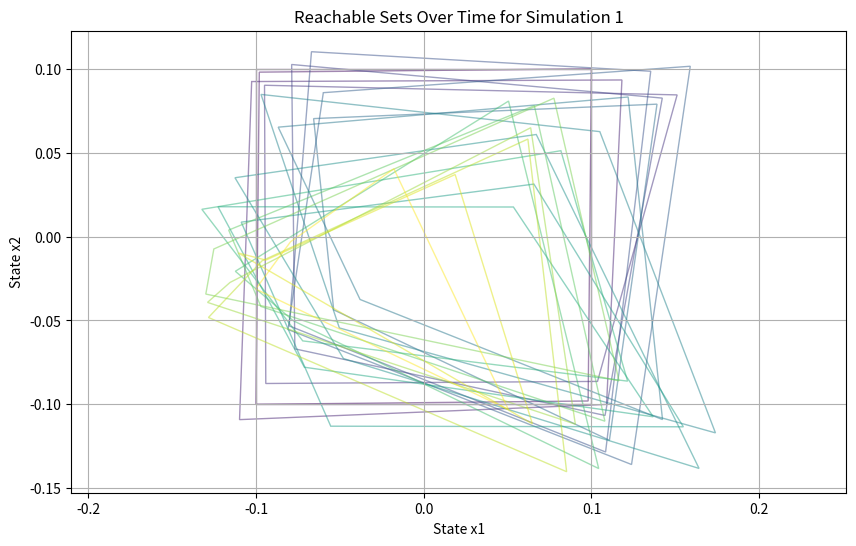
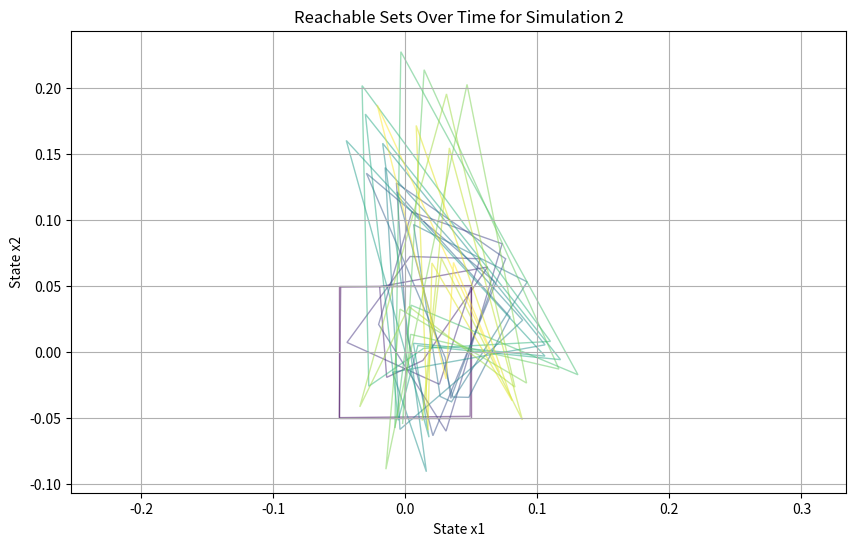
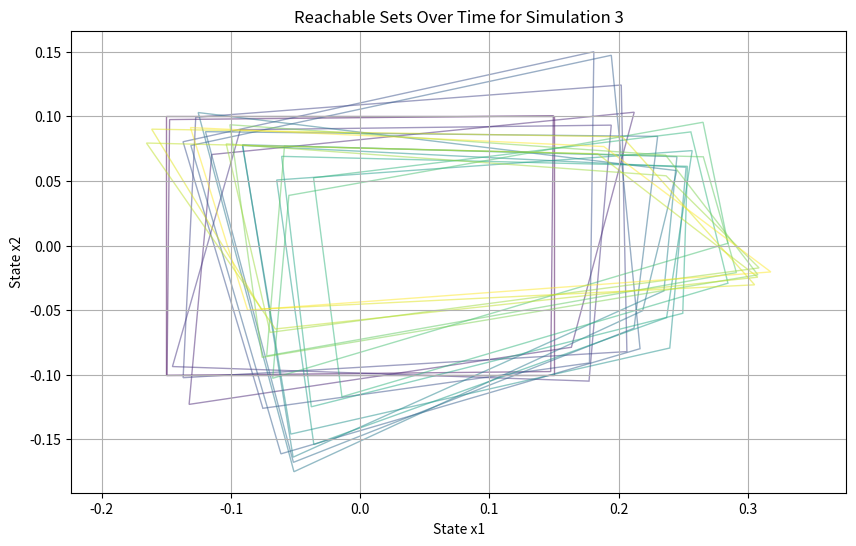

Here is the Python script that generated these plots, in order: (Note: this script raises an exception after producing the figures.)
import numpy as np
import matplotlib.pyplot as plt
from matplotlib.patches import Polygon
from scipy.signal import cont2discrete
import pandas as pd

def projectVertices(vertices, Ad):
    newVertices = []
    for vertex in vertices:
        newVertex = Ad @ vertex.reshape(-1, 1)  # Apply the system dynamics to compute new vertex position
        newVertices.append(newVertex.flatten())
    return np.array(newVertices)

def simulate_dynamics(initialVertices, A, dt, endTime, noise_std=0.01):
    Ad, _, _, _, _ = cont2discrete((A, np.zeros((A.shape[0], 1)), np.zeros((1, A.shape[0])), np.zeros((1, 1))), dt)
    reachableSets = [initialVertices.copy()]
    for _ in range(endTime):
        nextSet = projectVertices(reachableSets[-1], Ad)
        if len(reachableSets) > 1:  # Apply noise after the initial set
            nextSet += np.random.normal(0, noise_std, nextSet.shape)
        reachableSets.append(nextSet)
    return reachableSets

def plotReachableSets(reachableSets, endTime, sim_id):
    plt.figure(figsize=(10, 6))
    colors = plt.cm.viridis(np.linspace(0, 1, endTime + 1))  # Generate a color map
    for timeStep in range(endTime + 1):
        poly = Polygon(reachableSets[timeStep], closed=True, fill=None, edgecolor=colors[timeStep], alpha=0.5)
        plt.gca().add_patch(poly)

    plt.title(f'Reachable Sets Over Time for Simulation {sim_id + 1}')
    plt.xlabel('State x1')
    plt.ylabel('State x2')
    plt.grid(True)
    plt.axis('equal')
    plt.show()

# Define system dynamics matrix A and timestep
A = np.array([[-1, 1], [1, -1]])
dt = 0.01
endTime = 20

# Define the standard deviation of the noise
noise_std = 0.02  # Adjust this value to increase or decrease the noise level

# Multiple initial conditions
initialSets = [
    np.array([[-0.1, -0.1], [-0.1, 0.1], [0.1, 0.1], [0.1, -0.1]]),
    np.array([[-0.05, -0.05], [-0.05, 0.05], [0.05, 0.05], [0.05, -0.05]]),
    np.array([[-0.15, -0.1], [-0.15, 0.1], [0.15, 0.1], [0.15, -0.1]])
]

# DataFrame to store data
all_data = []

# Run simulations for different initial sets
for sim_id, initialVertices in enumerate(initialSets):
    reachableSets = simulate_dynamics(initialVertices, A, dt, endTime, noise_std)
    plotReachableSets(reachableSets, endTime, sim_id)  # Plotting each simulation's results
    # Extract data for CSV
    for timeStep in range(endTime):
        for vertex_id, vertex in enumerate(reachableSets[timeStep]):
            record = {
                'simulation_id': sim_id,
                'vertex_id': vertex_id,
                'state_1(t)': vertex[0],
                'state_2(t)': vertex[1],
                'state_1(t+dt)': reachableSets[timeStep + 1][vertex_id][0],
                'state_2(t+dt)': reachableSets[timeStep + 1][vertex_id][1]
            }
            all_data.append(record)

# Convert to DataFrame and save
df = pd.DataFrame(all_data)
df.to_csv('data/internal_dynamics_data_with_sets_and_noise.csv', index=False)
print('Data saved to internal_dynamics_data_with_sets_and_noise.csv')
